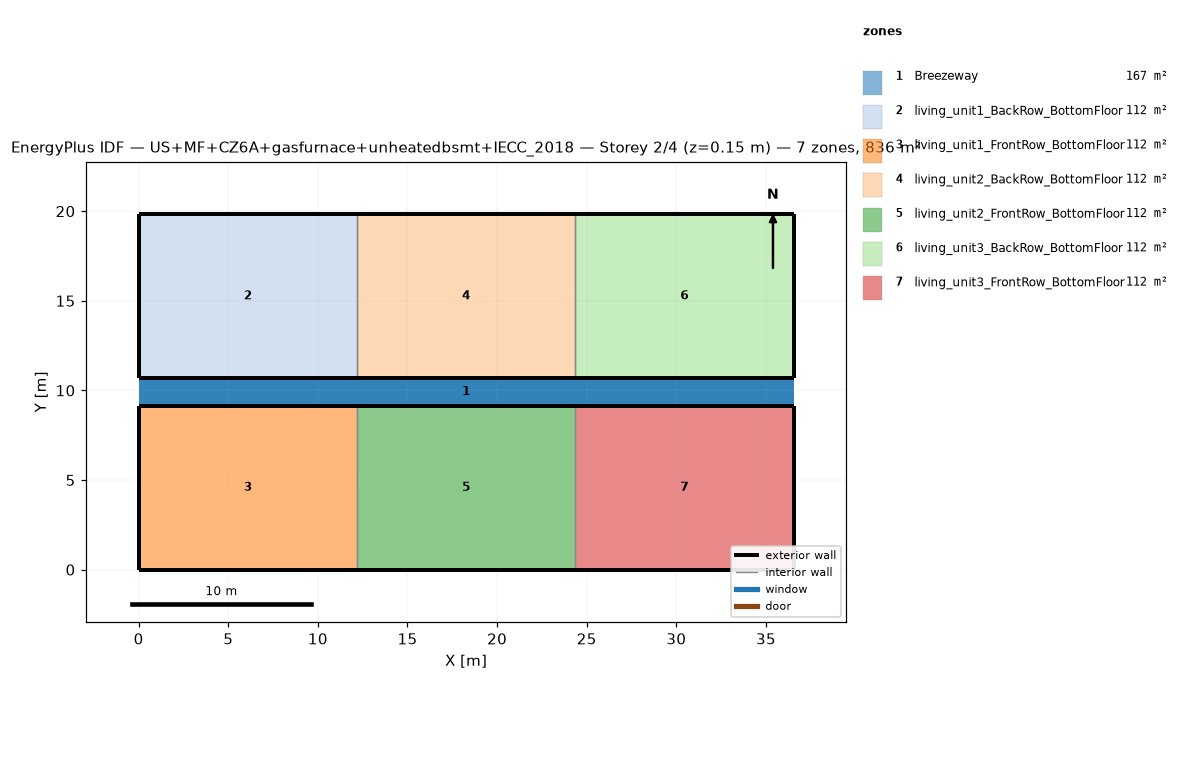
=== STOREY PLAN SPEC (per zone: floor XY polygon, exterior-wall plan segments, windows/doors) ===
zone 1: Breezeway  (167.0 m²)
  floor: (36.54, 9.16) (0.00, 9.16) (0.00, 10.68) (36.54, 10.68)
  floor: (36.54, 9.16) (0.00, 9.16) (0.00, 10.68) (36.54, 10.68)
  floor: (36.54, 9.16) (0.00, 9.16) (0.00, 10.68) (36.54, 10.68)
zone 2: living_unit1_BackRow_BottomFloor  (111.5 m²)
  floor: (12.18, 10.68) (0.00, 10.68) (0.00, 19.84) (12.18, 19.84)
  exterior wall: (0.00, 10.68) – (12.18, 10.68)  [12.2 m]
  exterior wall: (12.18, 19.84) – (0.00, 19.84)  [12.2 m]
  exterior wall: (0.00, 19.84) – (0.00, 10.68)  [9.2 m]
  interior walls: 1
zone 3: living_unit1_FrontRow_BottomFloor  (111.5 m²)
  floor: (12.18, 0.00) (0.00, 0.00) (0.00, 9.16) (12.18, 9.16)
  exterior wall: (0.00, 0.00) – (12.18, 0.00)  [12.2 m]
  exterior wall: (12.18, 9.16) – (0.00, 9.16)  [12.2 m]
  exterior wall: (0.00, 9.16) – (0.00, 0.00)  [9.2 m]
  interior walls: 1
zone 4: living_unit2_BackRow_BottomFloor  (111.5 m²)
  floor: (24.36, 10.68) (12.18, 10.68) (12.18, 19.84) (24.36, 19.84)
  exterior wall: (12.18, 10.68) – (24.36, 10.68)  [12.2 m]
  exterior wall: (24.36, 19.84) – (12.18, 19.84)  [12.2 m]
  interior walls: 2
zone 5: living_unit2_FrontRow_BottomFloor  (111.5 m²)
  floor: (24.36, 0.00) (12.18, 0.00) (12.18, 9.16) (24.36, 9.16)
  exterior wall: (12.18, 0.00) – (24.36, 0.00)  [12.2 m]
  exterior wall: (24.36, 9.16) – (12.18, 9.16)  [12.2 m]
  interior walls: 2
zone 6: living_unit3_BackRow_BottomFloor  (111.5 m²)
  floor: (36.54, 10.68) (24.36, 10.68) (24.36, 19.84) (36.54, 19.84)
  exterior wall: (24.36, 10.68) – (36.54, 10.68)  [12.2 m]
  exterior wall: (36.54, 10.68) – (36.54, 19.84)  [9.2 m]
  exterior wall: (36.54, 19.84) – (24.36, 19.84)  [12.2 m]
  interior walls: 1
zone 7: living_unit3_FrontRow_BottomFloor  (111.5 m²)
  floor: (36.54, 0.00) (24.36, 0.00) (24.36, 9.16) (36.54, 9.16)
  exterior wall: (24.36, 0.00) – (36.54, 0.00)  [12.2 m]
  exterior wall: (36.54, 0.00) – (36.54, 9.16)  [9.2 m]
  exterior wall: (36.54, 9.16) – (24.36, 9.16)  [12.2 m]
  interior walls: 1

=== DERIVED (storey summary) ===
Building: US+MF+CZ6A+gasfurnace+unheatedbsmt+IECC_2018
Storey: 2 of 4  (floor level z = 0.15 m)
Storey gross floor area: 836.2 m²
Zones on this storey: 7
  - Breezeway: floor 167.0 m²
  - living_unit1_BackRow_BottomFloor: floor 111.5 m²; exterior wall 33.5 m (86.9 m²); WWR 0.0%
  - living_unit1_FrontRow_BottomFloor: floor 111.5 m²; exterior wall 33.5 m (86.9 m²); WWR 0.0%
  - living_unit2_BackRow_BottomFloor: floor 111.5 m²; exterior wall 24.4 m (63.1 m²); WWR 0.0%
  - living_unit2_FrontRow_BottomFloor: floor 111.5 m²; exterior wall 24.4 m (63.1 m²); WWR 0.0%
  - living_unit3_BackRow_BottomFloor: floor 111.5 m²; exterior wall 33.5 m (86.9 m²); WWR 0.0%
  - living_unit3_FrontRow_BottomFloor: floor 111.5 m²; exterior wall 33.5 m (86.9 m²); WWR 0.0%
Zone adjacency (shared interzone walls):
  - living_unit1_BackRow_BottomFloor ↔ living_unit2_BackRow_BottomFloor
  - living_unit1_FrontRow_BottomFloor ↔ living_unit2_FrontRow_BottomFloor
  - living_unit2_BackRow_BottomFloor ↔ living_unit3_BackRow_BottomFloor
  - living_unit2_FrontRow_BottomFloor ↔ living_unit3_FrontRow_BottomFloor